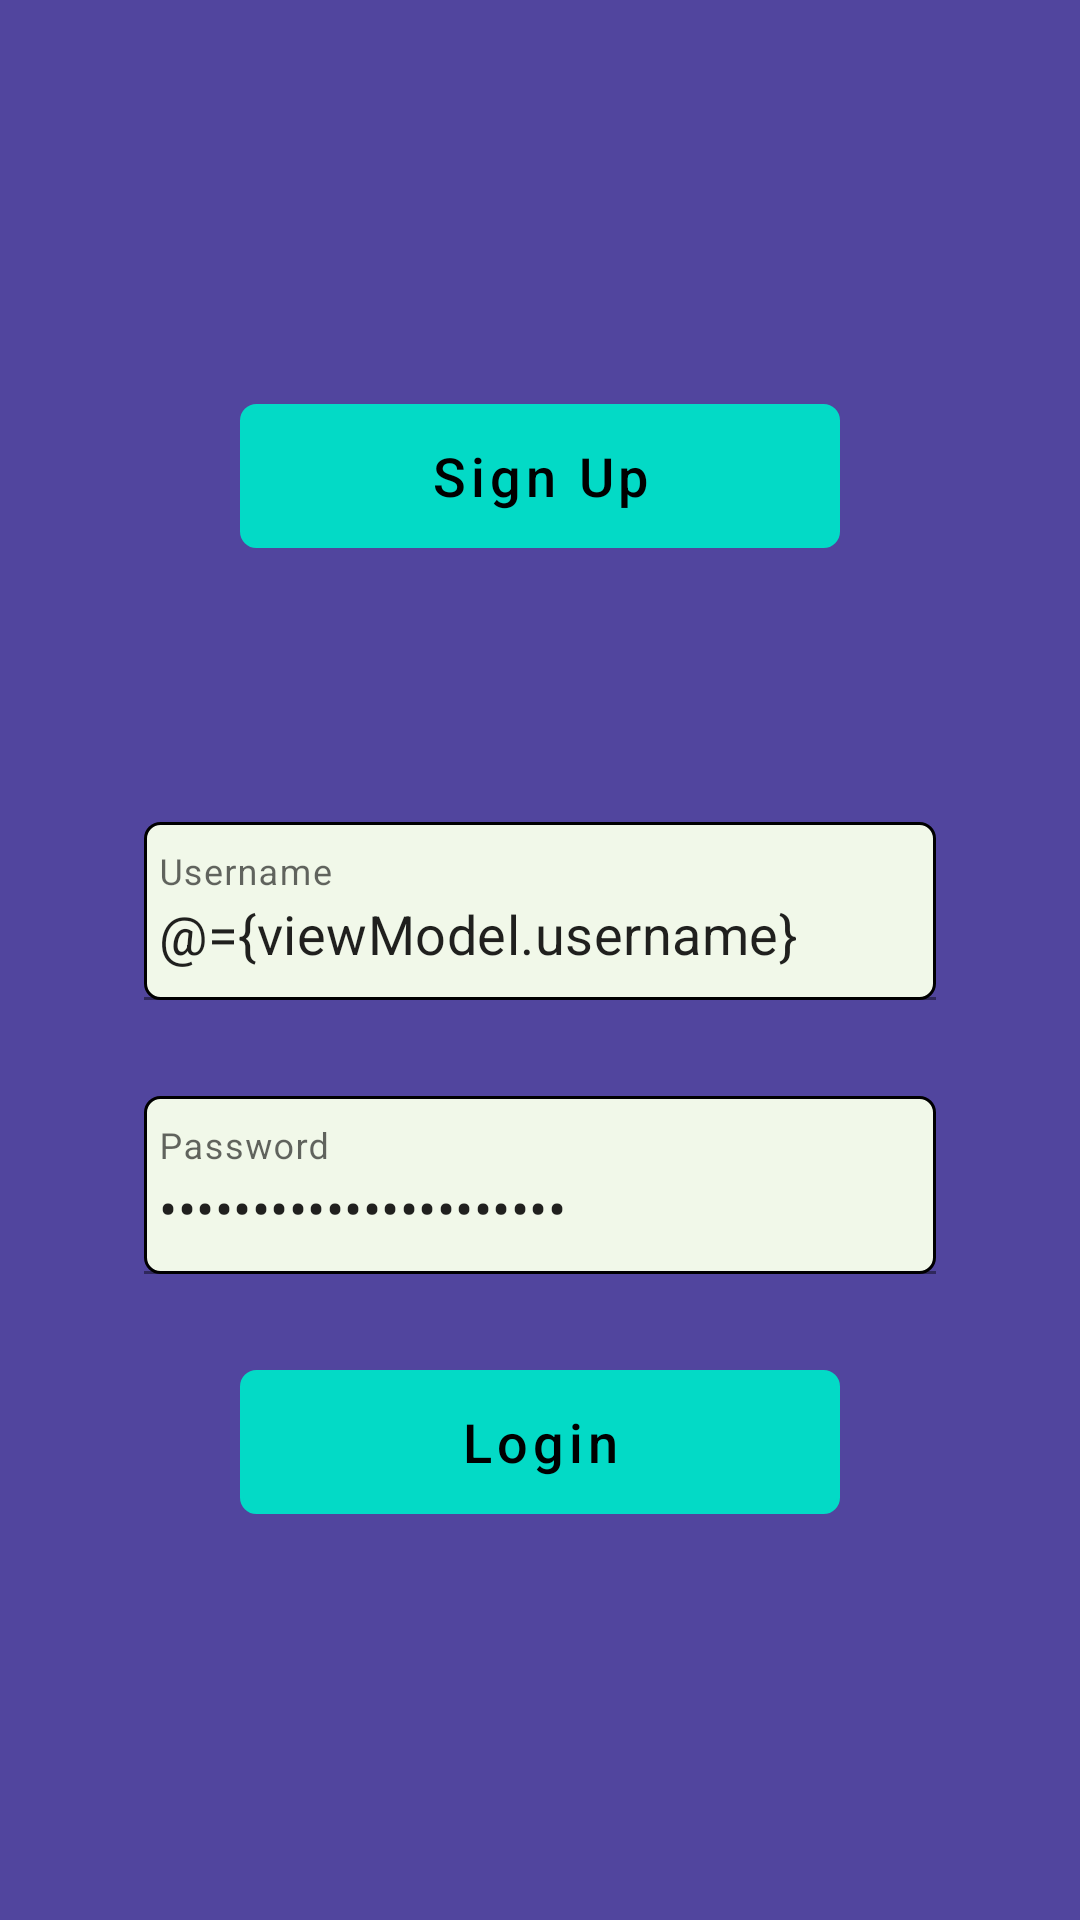

Layout XML and referenced resources for this Android screen:
<!-- AndroidManifest.xml: application theme Theme.EventWise -->
<!-- res/layout/activity_login.xml -->
<?xml version="1.0" encoding="utf-8"?>
<layout xmlns:android="http://schemas.android.com/apk/res/android"
    xmlns:app="http://schemas.android.com/apk/res-auto"
    xmlns:tools="http://schemas.android.com/tools">

    <data>

        <variable
            name="viewModel"
            type="com.example.eventwise.screens.login.LoginActivityViewModel" />
    </data>

    <ScrollView
        android:id="@+id/loginActivityLayout"
        android:layout_width="match_parent"
        android:layout_height="match_parent"
        android:orientation="vertical"
        android:fillViewport="true"
        android:background="@color/primary_color_scale1"
        tools:context=".screens.login.LoginActivity">

        <LinearLayout
            android:layout_width="match_parent"
            android:layout_height="wrap_content"
            android:orientation="vertical"
            android:layout_gravity="center">

            <Space
                android:layout_width="wrap_content"
                android:layout_height="@dimen/no_size"
                android:layout_weight="2" />

            <com.google.android.material.button.MaterialButton
                android:id="@+id/loginActivitySignUpButton"
                android:layout_width="@dimen/form_button_width"
                android:layout_height="wrap_content"
                android:background="@drawable/button_background"
                android:layout_margin="@dimen/margin_medium"
                android:text="@string/sign_up"
                android:textAllCaps="false"
                android:layout_gravity="center"
                android:textColor="@color/black"
                android:textSize="@dimen/text_size_medium"
                app:backgroundTint="@color/secondary_color_scale1" />

            <Space
                android:layout_width="wrap_content"
                android:layout_height="@dimen/no_size"
                android:layout_weight="1" />

            <LinearLayout
                android:layout_width="match_parent"
                android:layout_height="wrap_content"
                android:layout_gravity="center"
                android:orientation="vertical">

                <com.google.android.material.textfield.TextInputLayout
                    android:layout_width="match_parent"
                    android:layout_height="wrap_content"
                    android:layout_marginHorizontal="@dimen/margin_xlarge"
                    android:hint="@string/username">

                    <com.google.android.material.textfield.TextInputEditText
                        android:id="@+id/loginActivityEditTextPersonName"
                        android:layout_width="match_parent"
                        android:layout_height="wrap_content"
                        android:autofillHints="username"
                        android:background="@drawable/text_field_background"
                        android:layout_margin="@dimen/margin_medium"
                        android:inputType="textPersonName"
                        android:layout_gravity="center"
                        android:text="@={viewModel.username}"
                        android:paddingHorizontal="@dimen/form_text_field_padding_horizontal"
                        android:paddingTop="@dimen/form_text_field_padding_vertical"
                        android:textSize="@dimen/text_size_medium" />

                </com.google.android.material.textfield.TextInputLayout>

                <com.google.android.material.textfield.TextInputLayout
                    android:layout_width="match_parent"
                    android:layout_height="wrap_content"
                    android:layout_marginHorizontal="@dimen/margin_xlarge"
                    android:hint="@string/password">

                    <com.google.android.material.textfield.TextInputEditText
                        android:id="@+id/loginActivityEditTextPassword"
                        android:layout_width="match_parent"
                        android:layout_height="wrap_content"
                        android:autofillHints="password"
                        android:background="@drawable/text_field_background"
                        android:layout_margin="@dimen/margin_medium"
                        android:inputType="textPassword"
                        android:layout_gravity="center"
                        android:text="@={viewModel.password}"
                        android:paddingHorizontal="@dimen/form_text_field_padding_horizontal"
                        android:paddingTop="@dimen/form_text_field_padding_vertical"
                        android:textSize="@dimen/text_size_medium" />

                </com.google.android.material.textfield.TextInputLayout>

                <com.google.android.material.button.MaterialButton
                    android:id="@+id/loginActivityLoginButton"
                    android:layout_width="@dimen/form_button_width"
                    android:layout_height="wrap_content"
                    android:background="@drawable/button_background"
                    android:layout_margin="@dimen/margin_medium"
                    android:layout_gravity="center"
                    android:text="@string/login"
                    android:textAllCaps="false"
                    android:textColor="@color/black"
                    android:textSize="@dimen/text_size_medium"
                    app:backgroundTint="@color/secondary_color_scale1" />

            </LinearLayout>

            <Space
                android:layout_width="wrap_content"
                android:layout_height="@dimen/no_size"
                android:layout_weight="2" />

        </LinearLayout>

    </ScrollView>
</layout>
<!-- resources referenced by this layout -->
<resources>
  <color name="black">#FF000000</color>
  <color name="primary_color_scale1">#51459E</color>
  <color name="secondary_color_scale1">#03DAC6</color>
  <dimen name="form_button_width">200dp</dimen>
  <dimen name="form_text_field_padding_horizontal">5dp</dimen>
  <dimen name="form_text_field_padding_vertical">25dp</dimen>
  <dimen name="margin_medium">16dp</dimen>
  <dimen name="margin_xlarge">32dp</dimen>
  <dimen name="no_size">0dp</dimen>
  <dimen name="text_size_medium">18sp</dimen>
  <!-- drawable button_background (drawable) -->
  <?xml version="1.0" encoding="utf-8"?>
  <shape xmlns:android="http://schemas.android.com/apk/res/android"
      android:shape="rectangle" android:padding="10dp">
      <corners
          android:bottomRightRadius="5dp"
          android:bottomLeftRadius="5dp"
          android:topLeftRadius="5dp"
          android:topRightRadius="5dp"/>
      <stroke
          android:width="1dp"
          android:color="@android:color/black" />
  </shape>
  <!-- drawable text_field_background (drawable) -->
  <?xml version="1.0" encoding="utf-8"?>
  <shape xmlns:android="http://schemas.android.com/apk/res/android"
      android:shape="rectangle" android:padding="10dp">
      <solid android:color="@color/text_field_background_color"/>
      <corners
          android:bottomRightRadius="5dp"
          android:bottomLeftRadius="5dp"
          android:topLeftRadius="5dp"
          android:topRightRadius="5dp"/>
      <stroke
          android:width="1dp"
          android:color="@android:color/black" />
  </shape>
  <string name="login">Login</string>
  <string name="password">Password</string>
  <string name="sign_up">Sign Up</string>
  <string name="username">Username</string>
  <style name="Theme.EventWise" parent="Theme.MaterialComponents.DayNight.DarkActionBar">
          
          <item name="colorPrimary">@color/primary_color_scale1</item>
          <item name="colorPrimaryVariant">@color/primary_color_scale2</item>
          <item name="colorOnPrimary">@color/white</item>
          
          <item name="colorSecondary">@color/secondary_color_scale1</item>
          <item name="colorSecondaryVariant">@color/secondary_color_scale2</item>
          <item name="colorOnSecondary">@color/black</item>
          
          <item name="android:statusBarColor">?attr/colorSecondary</item>
          
      </style>
  <color name="text_field_background_color">#F1F8E9</color>
  <color name="primary_color_scale2">#8271D0</color>
  <color name="white">#FFFFFFFF</color>
  <color name="secondary_color_scale2">#D5FFFF</color>
</resources>
